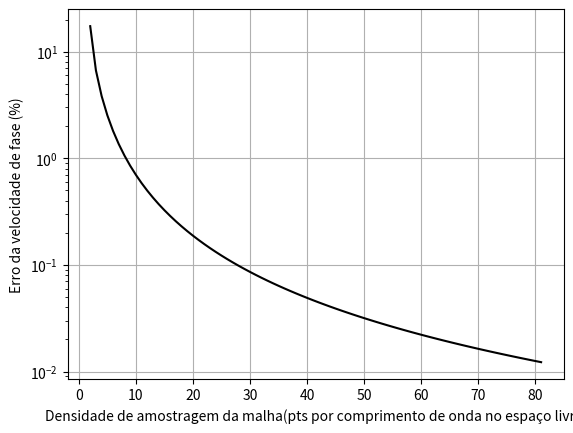

Recreate this plot in Python.
import matplotlib.pyplot as plt
import numpy as np
import math

S = 1/math.sqrt(2)
c = 299792458
Ntran = (2*math.pi*S/math.acos(1-2*S**2))


def zeta(N, S):
    return 1+(1/S)**2 * (math.cos(2*math.pi*S/N)-1)


def vfase(N, S):
    if(N >= Ntran):           # Significa que N < N_transicao
        return 2*math.pi*c/(N*math.acos(zeta(N, S)))
    else:
        return 2*c/N


v = []
v_erro = []
N = 3

while N <= 82:
    v.append(vfase(N, S))
    v_erro.append(abs(vfase(N, S)-c)*100/c)
    N += 1

t1 = np.arange(2, 82, 1)

plt.plot(t1, v_erro, 'k')
plt.ylabel('Erro da velocidade de fase (%)')
plt.xlabel(
    'Densidade de amostragem da malha'
    '(pts por comprimento de onda no espaço livre)'
)
plt.yscale("log")
plt.grid(True)

plt.show()
